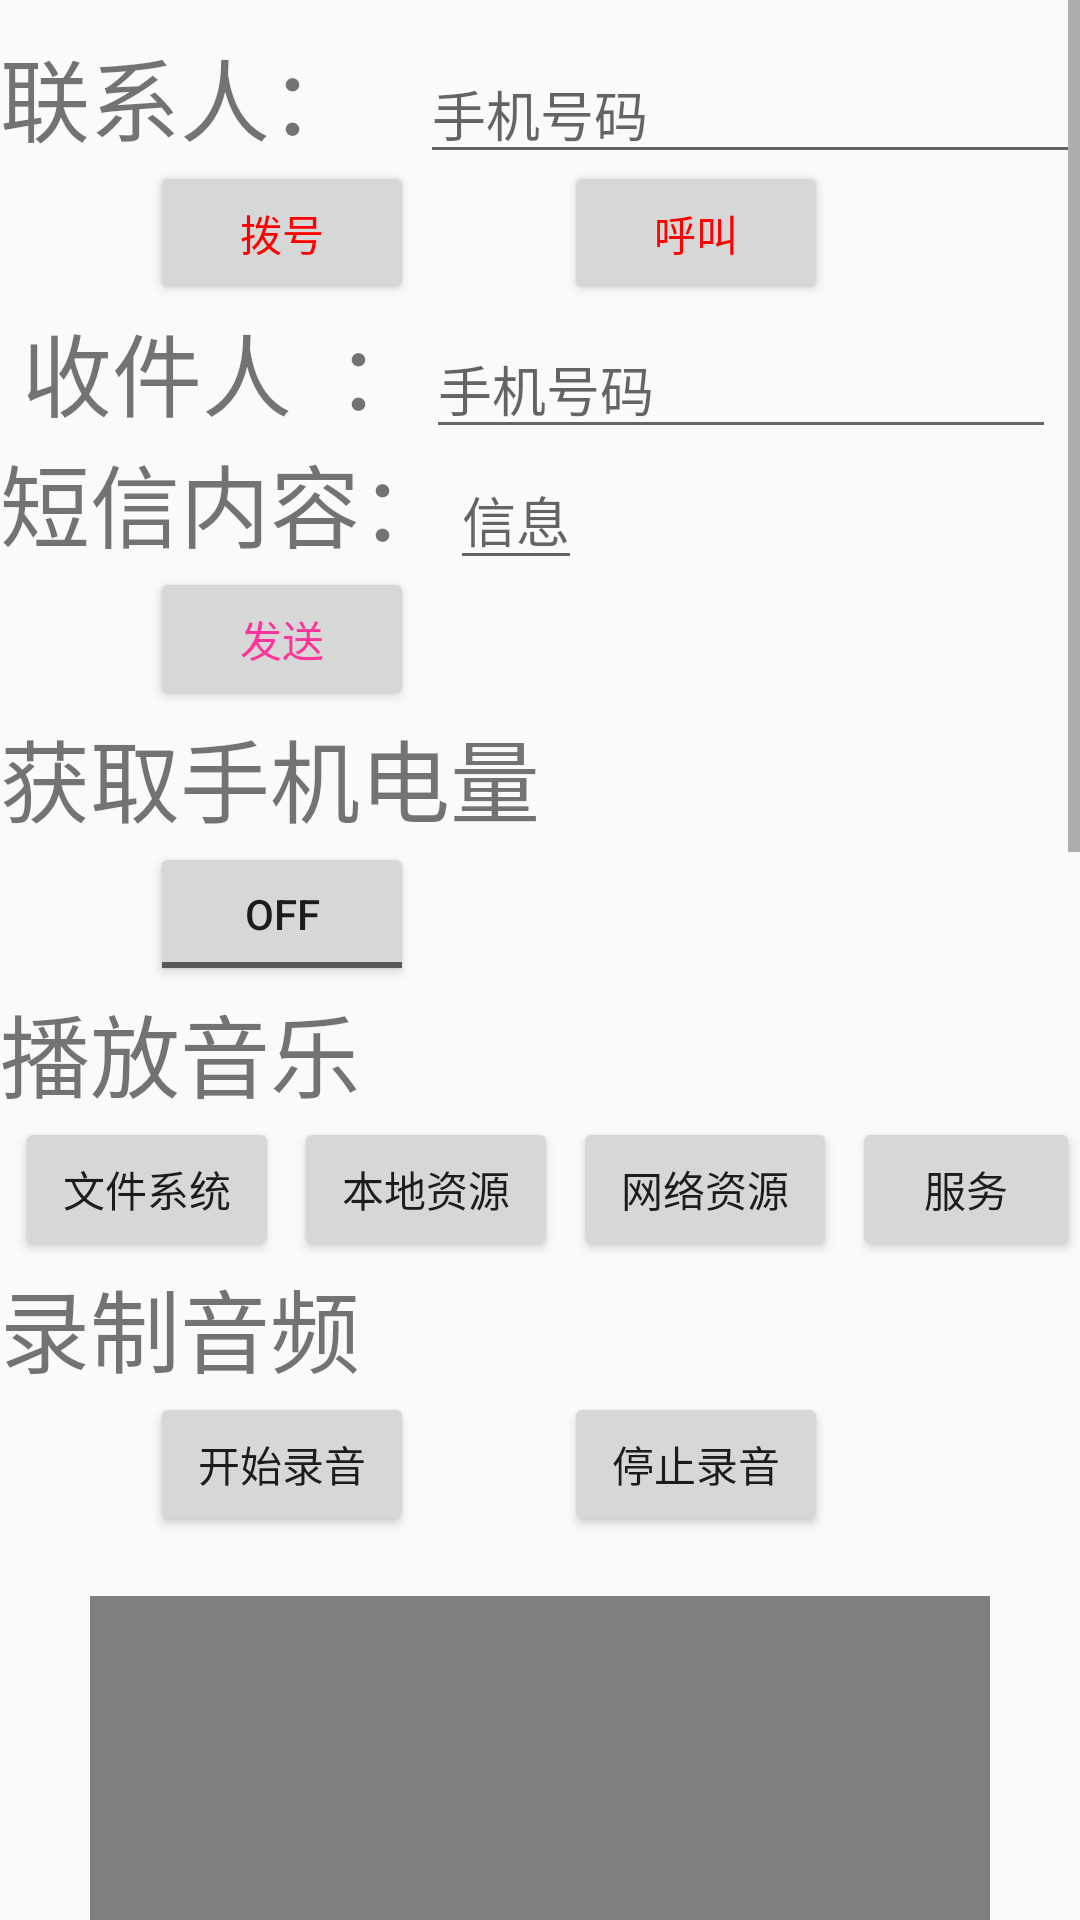

Here is an Android app screen rendered from its layout file. Give the layout XML and the strings, colors and styles it references.
<!-- AndroidManifest.xml: application theme AppTheme -->
<!-- res/layout/innerintent.xml -->
<?xml version="1.0" encoding="utf-8"?>
<ScrollView xmlns:android="http://schemas.android.com/apk/res/android"
    android:layout_width="match_parent"
    android:layout_height="match_parent">
<LinearLayout
    android:orientation="vertical" android:layout_width="match_parent"
    android:layout_height="match_parent"
    >

    <LinearLayout
    android:layout_width="match_parent"
    android:layout_height="wrap_content"
    android:orientation="horizontal">

    <TextView
        android:layout_marginTop="10dp"
        android:layout_width="wrap_content"
        android:layout_height="wrap_content"
        android:text="联系人："
        android:textSize="30dp"/>
    <EditText
        android:layout_marginLeft="20dp"
        android:layout_marginTop="10dp"
        android:layout_width="match_parent"
        android:layout_height="wrap_content"
        android:inputType="text|phone"
        android:hint="手机号码"
        android:ems="10"
        android:id="@+id/editText_dialorcall" />
    </LinearLayout>

    <LinearLayout
        android:layout_width="match_parent"
        android:layout_height="wrap_content"
        android:orientation="horizontal">

        <Button
            android:textColor="#ff0000"
            android:layout_marginLeft="50dp"
            android:layout_width="wrap_content"
            android:layout_height="wrap_content"
            android:id="@+id/button_dial"
            android:text="拨号"/>

        <Button
            android:textColor="#ff0000"
            android:layout_marginLeft="50dp"
            android:layout_width="wrap_content"
            android:layout_height="wrap_content"
            android:id="@+id/button_call"
            android:text="呼叫"/>

    </LinearLayout>

    <LinearLayout
        android:layout_width="match_parent"
        android:layout_height="wrap_content"
        android:orientation="horizontal">

        <TextView
            android:layout_width="wrap_content"
            android:layout_height="wrap_content"
            android:text=" 收件人  ："
            android:textSize="30dp"/>

        <EditText
            android:layout_width="wrap_content"
            android:layout_height="wrap_content"
            android:id="@+id/editText_receiver"
            android:inputType="text|phone"
            android:hint="手机号码"
            android:ems="10"/>

    </LinearLayout>

    <LinearLayout
        android:layout_width="match_parent"
        android:layout_height="wrap_content"
        android:orientation="horizontal">

        <TextView
            android:layout_width="wrap_content"
            android:layout_height="wrap_content"
            android:text="短信内容："
            android:textSize="30dp"/>

        <EditText
            android:layout_width="wrap_content"
            android:layout_height="wrap_content"
            android:id="@+id/editText_smscontent"
            android:hint="信息"
            android:inputType="textMultiLine"/>

    </LinearLayout>

    <Button
        android:textColor="#ff3399"
        android:layout_marginLeft="50dp"
        android:layout_width="wrap_content"
        android:layout_height="wrap_content"
        android:id="@+id/button_sendsms"
        android:text="发送"
        />

    <TextView
        android:layout_width="wrap_content"
        android:layout_height="wrap_content"
        android:id="@+id/textView_showbattery"
        android:text="获取手机电量"
        android:textSize="30dp"/>
    <ToggleButton
        android:layout_marginLeft="50dp"
        android:layout_width="wrap_content"
        android:layout_height="wrap_content"
        android:id="@+id/toggleButton_battery"
        android:text="检测"/>
<LinearLayout
    android:layout_width="match_parent"
    android:layout_height="match_parent"
    android:orientation="vertical"
    android:id="@+id/linearlayout_A">
    <TextView
        android:layout_width="wrap_content"
        android:layout_height="wrap_content"
        android:id="@+id/textview_playmusic"
        android:text="播放音乐"
        android:textSize="30dp"/>

    <LinearLayout
        android:layout_width="match_parent"
        android:layout_height="wrap_content"
        android:orientation="horizontal">

        <Button
            android:layout_marginLeft="5dp"
            android:layout_width="wrap_content"
            android:layout_height="wrap_content"
            android:id="@+id/button_music_filesystem"
            android:text="文件系统"/>

        <Button
            android:layout_marginLeft="5dp"
            android:layout_width="wrap_content"
            android:layout_height="wrap_content"
            android:id="@+id/button_music_local"
            android:text="本地资源"/>

        <Button
            android:layout_marginLeft="5dp"
            android:layout_width="wrap_content"
            android:layout_height="wrap_content"
            android:id="@+id/button_music_web"
            android:text="网络资源"/>

        <Button
            android:layout_marginLeft="5dp"
            android:layout_width="wrap_content"
            android:layout_height="wrap_content"
            android:id="@+id/button_music_service"
            android:text="服务"/>

    </LinearLayout>
    </LinearLayout>
    <LinearLayout
        android:layout_width="match_parent"
        android:layout_height="match_parent"
        android:orientation="vertical">
        <TextView
            android:layout_width="wrap_content"
            android:layout_height="wrap_content"
            android:id="@+id/textview_recorder"
            android:text="录制音频"
            android:textSize="30dp"/>

        <LinearLayout
            android:layout_width="match_parent"
            android:layout_height="wrap_content"
            android:orientation="horizontal">

            <Button
                android:layout_marginLeft="50dp"
                android:layout_width="wrap_content"
                android:layout_height="wrap_content"
                android:id="@+id/button_recorder_start"
                android:text="开始录音"/>

            <Button
                android:layout_marginLeft="50dp"
                android:layout_width="wrap_content"
                android:layout_height="wrap_content"
                android:id="@+id/button_recorder_stop"
                android:text="停止录音"/>
        </LinearLayout>

</LinearLayout>
    <SurfaceView
        android:layout_marginTop="20dp"
        android:layout_marginLeft="30dp"
        android:layout_width="300dp"
        android:layout_height="300dp"
        android:layout_weight="0.58"
        android:id="@+id/surfaceview_camera"/>

    <LinearLayout
        android:layout_marginTop="20dp"
        android:layout_width="match_parent"
        android:layout_height="match_parent"
        android:orientation="horizontal">

        <Button
            android:layout_marginLeft="15dp"
            android:layout_width="wrap_content"
            android:layout_height="wrap_content"
            android:text="打开摄像头"
            android:id="@+id/button_camera_open"/>

        <Button
            android:layout_marginLeft="15dp"
            android:layout_width="wrap_content"
            android:layout_height="wrap_content"
            android:text="拍照"
            android:id="@+id/button_camera_take"/>

        <Button
            android:layout_marginLeft="15dp"
            android:layout_width="wrap_content"
            android:layout_height="wrap_content"
            android:text="关闭摄像头"
            android:id="@+id/button_camera_close"/>

    </LinearLayout>

    <TextView
        android:paddingTop="10dp"
        android:layout_width="wrap_content"
        android:layout_height="wrap_content"
        android:id="@+id/textview_video"
        android:text="录制视频"
        android:textSize="30dp"/>

    <SurfaceView
        android:background="#99ff66"
        android:layout_marginTop="20dp"
        android:layout_marginLeft="30dp"
        android:layout_width="300dp"
        android:layout_height="400dp"
        android:layout_weight="0.58"
        android:id="@+id/surfaceview_video"/>

    <LinearLayout
        android:layout_marginTop="20dp"
        android:layout_width="match_parent"
        android:layout_height="match_parent"
        android:orientation="horizontal">

        <Button
            android:layout_marginLeft="15dp"
            android:layout_width="wrap_content"
            android:layout_height="wrap_content"
            android:text="打开摄像头"
            android:id="@+id/button_video_open"/>

        <Button
            android:layout_marginLeft="15dp"
            android:layout_width="wrap_content"
            android:layout_height="wrap_content"
            android:text="录制"
            android:id="@+id/button_video_record"/>

        <Button
            android:layout_marginLeft="15dp"
            android:layout_width="wrap_content"
            android:layout_height="wrap_content"
            android:text="关闭摄像头"
            android:id="@+id/button_video_close"/>

    </LinearLayout>

</LinearLayout>
</ScrollView>
<!-- resources referenced by this layout -->
<resources>
  <style name="AppTheme" parent="Theme.AppCompat.Light.DarkActionBar">
          
          <item name="colorPrimary">@color/colorPrimary</item>
          <item name="colorPrimaryDark">@color/colorPrimaryDark</item>
          <item name="colorAccent">@color/colorAccent</item>
      </style>
  <!-- not gathered from this repository: default colours our renderer supplied (Android Studio template values) -->
  <color name="colorPrimary">#FF6200EE</color>
  <color name="colorPrimaryDark">#FF3700B3</color>
  <color name="colorAccent">#FF03DAC5</color>
</resources>
